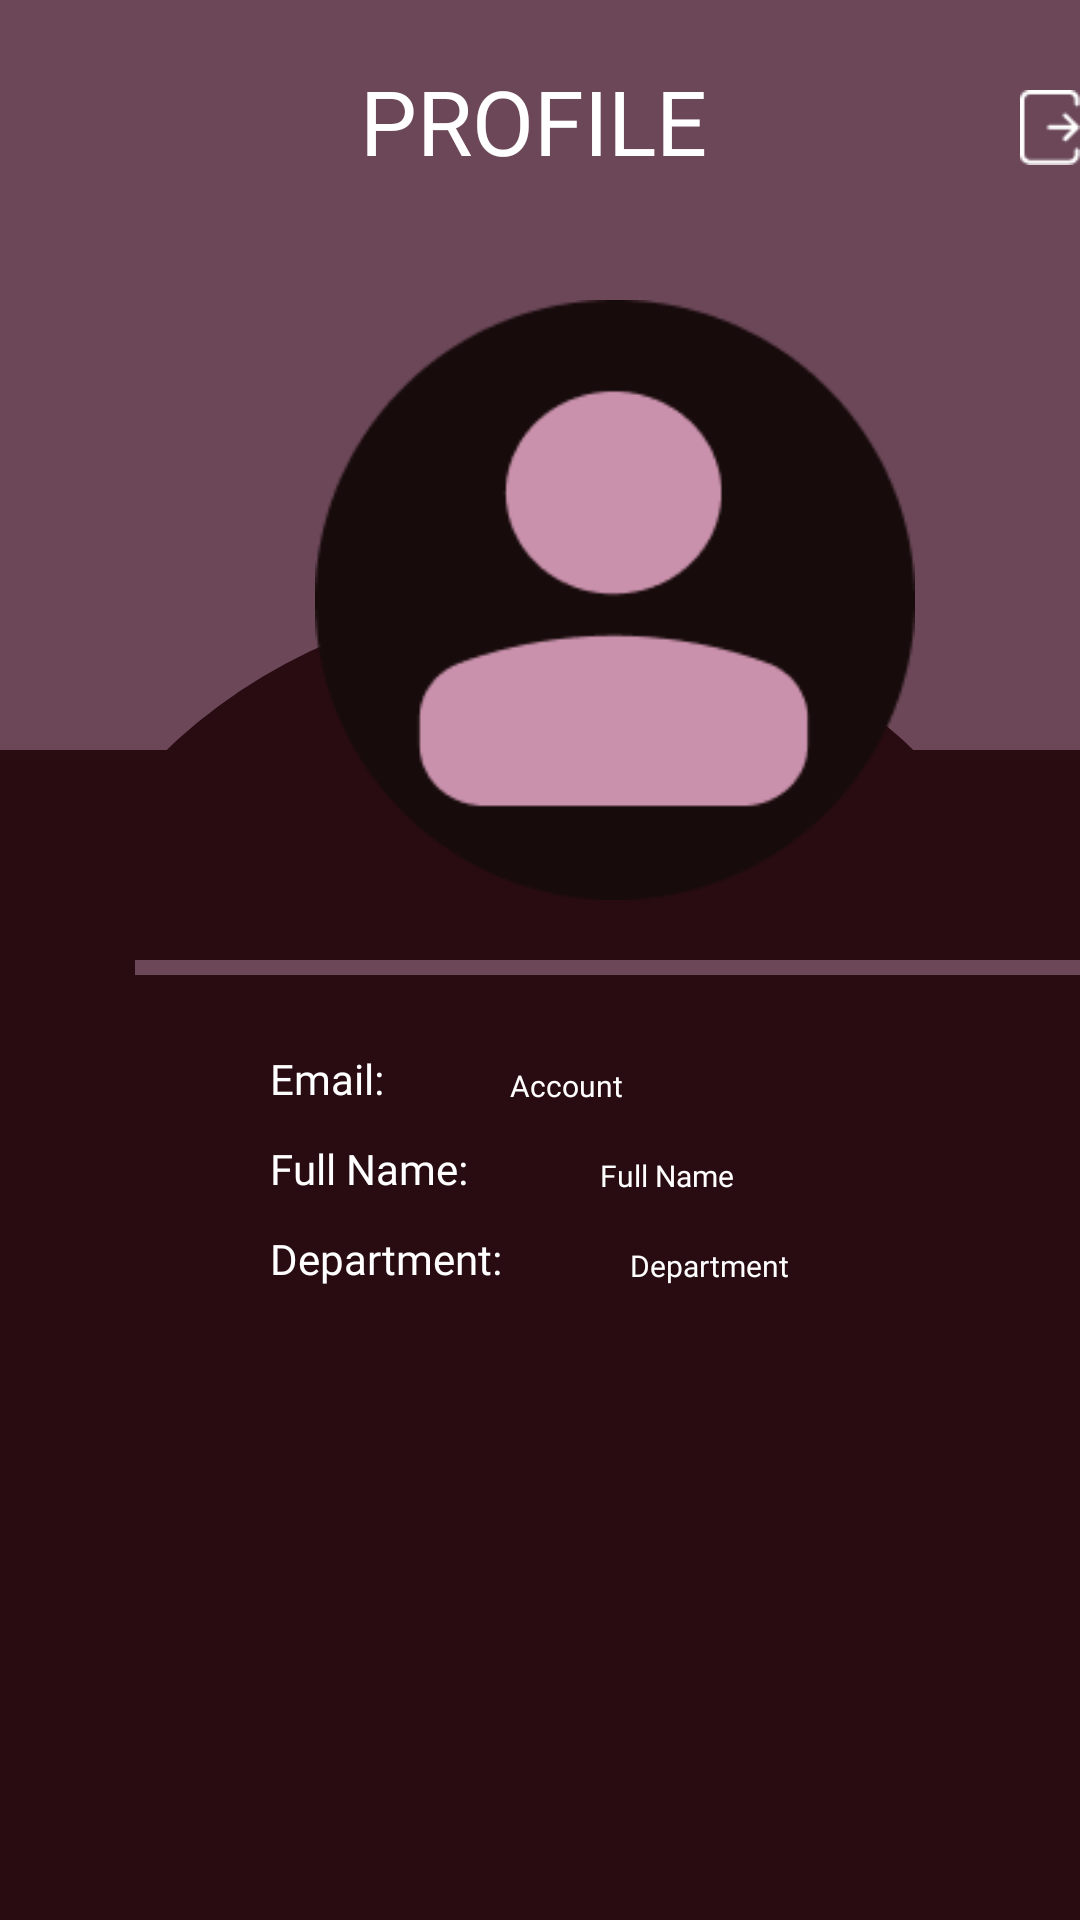

This screen was rendered from an Android layout file. Write that file and the resources it references.
<!-- AndroidManifest.xml: application theme Theme.Ceocat -->
<!-- res/layout/fragment_admin_profile.xml -->
<?xml version="1.0" encoding="utf-8"?>
<FrameLayout xmlns:android="http://schemas.android.com/apk/res/android"
    xmlns:tools="http://schemas.android.com/tools"
    android:layout_width="match_parent"
    android:layout_height="match_parent"
    tools:context=".Admin.AdminProfile"
    android:background="#6B4758"
    android:orientation="vertical">

    <View
        android:layout_width="match_parent"
        android:layout_height="740dp"
        android:layout_marginTop="200dp"
        android:background="@drawable/curved_top2" />

    <View
        android:layout_width="320dp"
        android:layout_height="5dp"
        android:background="@drawable/lineadmin"
        android:layout_marginTop="320dp"
        android:layout_marginStart="45dp"/>
    <ImageView
        android:layout_width="200dp"
        android:layout_height="200dp"
        android:layout_marginTop="100dp"
        android:layout_marginStart="105dp"
        android:background="@drawable/adminpicture"
        />
    <TextView
        android:layout_width="wrap_content"
        android:layout_height="wrap_content"
        android:text="PROFILE"
        android:fontFamily="@font/bold"
        android:textSize="30sp"
        android:textColor="@color/white"
        android:layout_marginTop="20dp"
        android:layout_marginStart="120dp">

    </TextView>

    <ImageView
        android:id="@+id/adminLogout"
        android:layout_width="20dp"
        android:layout_height="25dp"
        android:layout_marginStart="340dp"
        android:layout_marginTop="30dp"
        android:background="@drawable/logoutbtn"
        android:backgroundTint="@color/white"
        android:textColor="@color/black"
        android:textSize="10sp" />

    <TextView
        android:layout_width="wrap_content"
        android:layout_height="wrap_content"
        android:text="Email:"
        android:textColor="@color/white"
        android:fontFamily="@font/bolditalic"
        android:layout_marginStart="90dp"
        android:layout_marginTop="350dp"

        />
    <TextView
        android:id="@+id/adminEmailAccount"
        android:layout_width="wrap_content"
        android:layout_height="wrap_content"
        android:layout_marginStart="170dp"
        android:textSize="10sp"
        android:layout_marginTop="355dp"
        android:fontFamily="@font/regular"
        android:text="Account"
        android:maxLines="1"
        android:textColor="@color/white"

        />

    <TextView
        android:layout_width="wrap_content"
        android:layout_height="wrap_content"
        android:text="Full Name:"
        android:textColor="@color/white"
        android:fontFamily="@font/bolditalic"
        android:layout_marginStart="90dp"
        android:layout_marginTop="380dp"

        />

    <TextView
        android:id="@+id/adminFullname"
        android:layout_width="wrap_content"
        android:textSize="10sp"
        android:layout_height="wrap_content"
        android:layout_marginStart="200dp"
        android:layout_marginTop="385dp"
        android:fontFamily="@font/regular"
        android:text="Full Name"
        android:textColor="@color/white"

        />

    <TextView
        android:layout_width="wrap_content"
        android:layout_height="wrap_content"
        android:text="Department:"
        android:textColor="@color/white"
        android:fontFamily="@font/bolditalic"
        android:layout_marginStart="90dp"
        android:layout_marginTop="410dp"

        />

    <TextView
        android:id="@+id/adminDepartment"
        android:layout_width="wrap_content"
        android:textSize="10sp"
        android:layout_height="wrap_content"
        android:layout_marginStart="210dp"
        android:layout_marginTop="415dp"
        android:fontFamily="@font/regular"
        android:text="Department"
        android:textColor="@color/white"

        />
</FrameLayout>
<!-- resources referenced by this layout -->
<resources>
  <color name="black">#FF000000</color>
  <color name="white">#FFFFFFFF</color>
  <!-- drawable adminpicture: png bitmap (drawable, 6089 bytes) -->
  <!-- drawable curved_top2 (drawable) -->
  <?xml version="1.0" encoding="utf-8"?>
  <layer-list xmlns:android="http://schemas.android.com/apk/res/android">
      <item>
          <shape android:shape="rectangle">
              <solid android:color="@color/darkred" /> 
              <corners android:topLeftRadius="200dp" android:topRightRadius="200dp" /> 
          </shape>
      </item>
      <item android:top="50dp"> 
          <shape android:shape="rectangle">
              <solid android:color="@color/darkred" /> 
          </shape>
      </item>
  
  </layer-list>
  <!-- drawable lineadmin: png bitmap (drawable, 155 bytes) -->
  <!-- drawable logoutbtn: png bitmap (drawable, 436 bytes) -->
  <style name="Theme.Ceocat" parent="Base.Theme.Ceocat" />
  <color name="darkred">#290c12</color>
  <style name="Base.Theme.Ceocat" parent="Theme.Material3.DayNight.NoActionBar">
          
          
      </style>
</resources>
